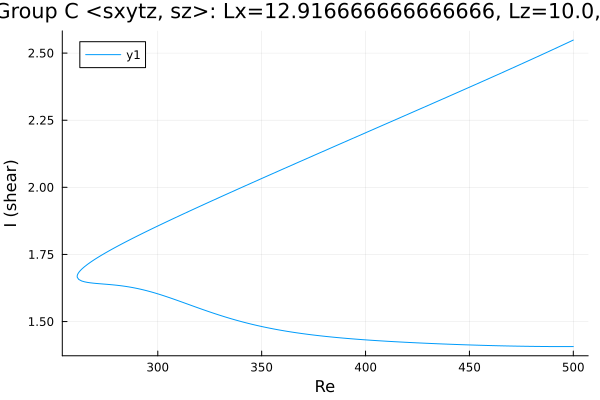

The data file committed next to this chart (first rows):
Re, shear
500.0, 2.549
499.5, 2.547
498.1, 2.541
496.6, 2.536
495.2, 2.531
493.8, 2.526
492.4, 2.521
491, 2.516
489.6, 2.511
488.2, 2.506
486.7, 2.501
485.3, 2.496
483.9, 2.491
482.5, 2.486
481.1, 2.481
479.7, 2.476
478.3, 2.471
476.8, 2.466
475.4, 2.461
474, 2.456
472.6, 2.451
471.2, 2.446
469.8, 2.441
468.4, 2.436
466.9, 2.431
465.5, 2.426
464.1, 2.422
462.7, 2.417
461.3, 2.412
459.9, 2.407
458.5, 2.402
457, 2.397
455.6, 2.392
454.2, 2.387
452.8, 2.383
451.4, 2.378
450, 2.373
448.6, 2.368
447.1, 2.363
445.7, 2.358
444.3, 2.353
442.9, 2.349
441.5, 2.344
440.1, 2.339
438.7, 2.334
437.2, 2.329
435.8, 2.325
434.4, 2.32
433, 2.315
431.6, 2.31
430.2, 2.305
428.8, 2.301
427.3, 2.296
425.9, 2.291
424.5, 2.286
423.1, 2.281
421.7, 2.277
420.3, 2.272
418.9, 2.267
417.4, 2.262
... 344 more rows
